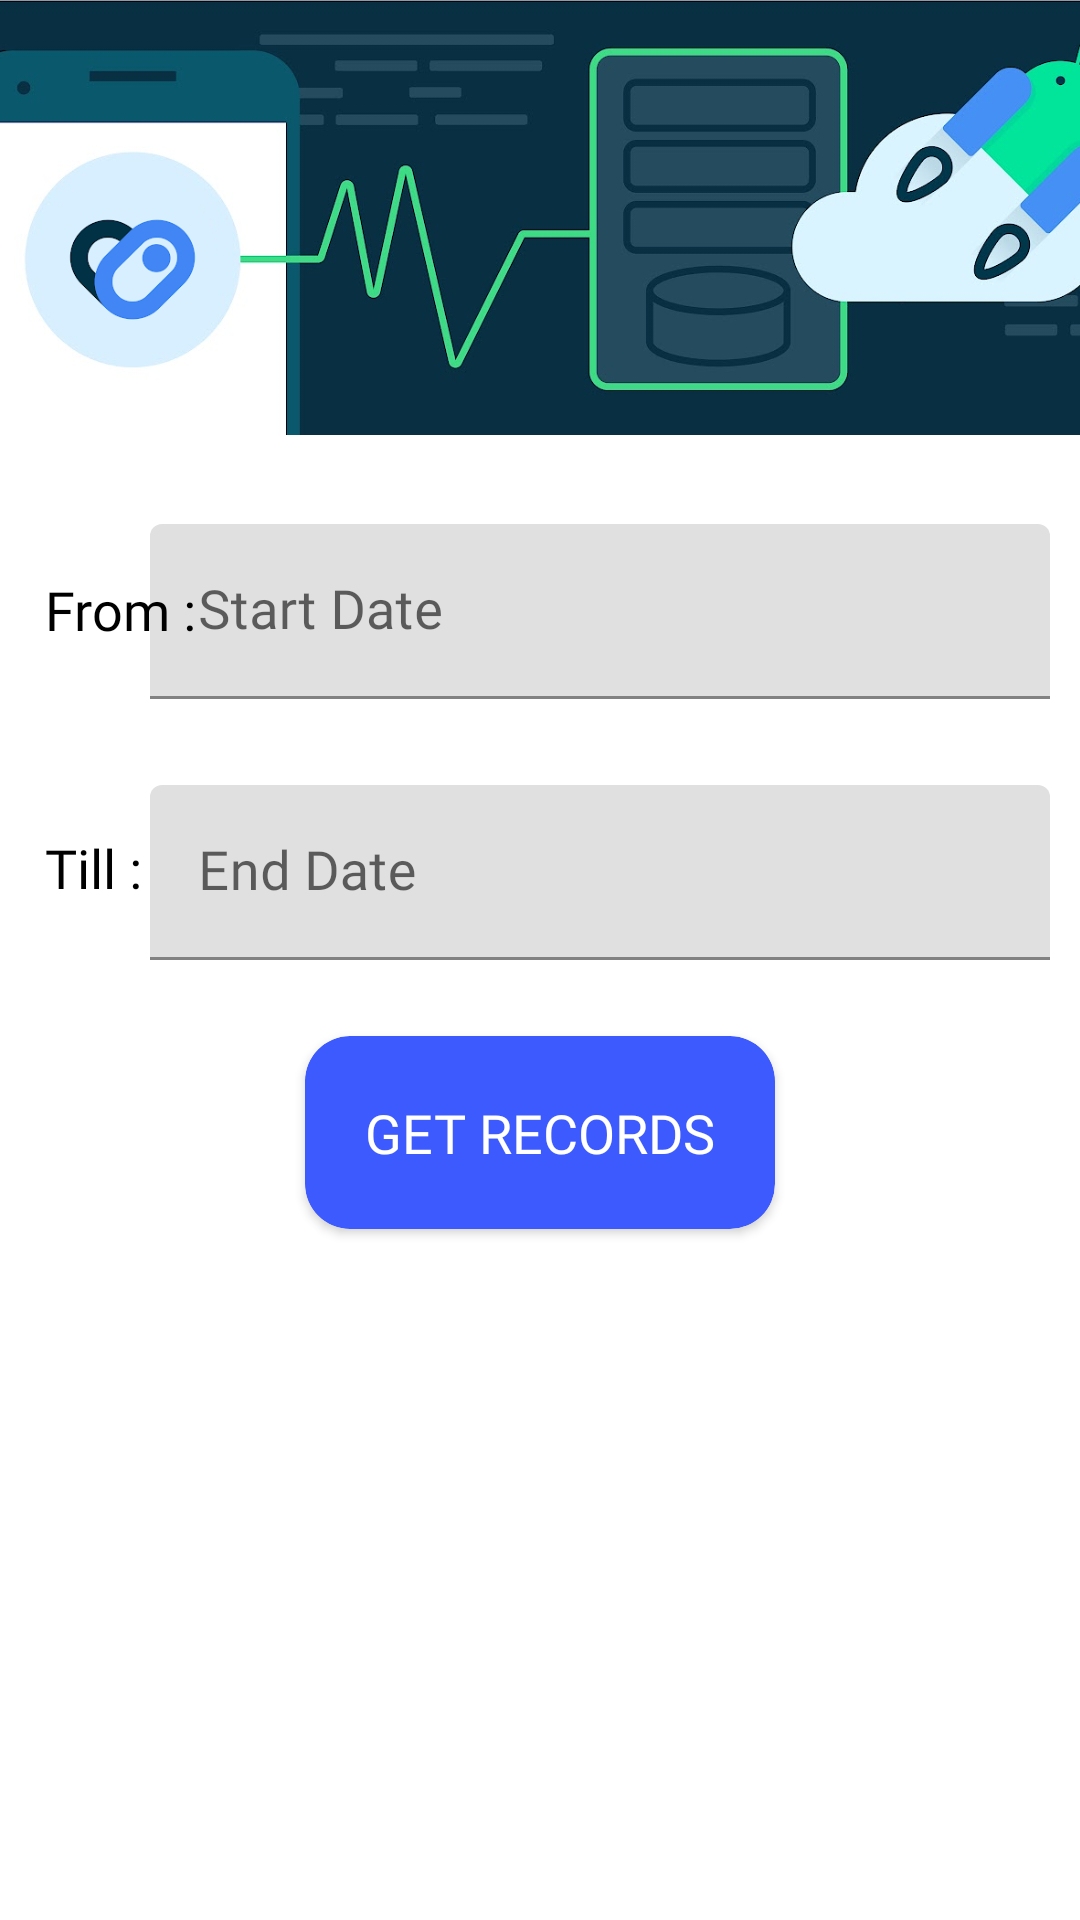

The Android layout XML behind this screen, and the referenced resources:
<!-- AndroidManifest.xml: activity theme Theme.HRMAA_PROTOTYPE.NoActionBar -->
<!-- res/layout/activity_date.xml -->
<?xml version="1.0" encoding="utf-8"?>
<layout xmlns:android="http://schemas.android.com/apk/res/android"
    xmlns:app="http://schemas.android.com/apk/res-auto"
    xmlns:tools="http://schemas.android.com/tools">

    <data>

    </data>

    <androidx.constraintlayout.widget.ConstraintLayout
        android:layout_width="match_parent"
        android:layout_height="match_parent"
        tools:context=".healthConnect.DateActivity">

        <com.google.android.material.textfield.TextInputLayout
            android:id="@+id/start_date_til_da"
            android:layout_width="300dp"
            android:layout_height="wrap_content"
            android:layout_marginEnd="10dp"
            app:layout_constraintBottom_toBottomOf="parent"
            app:layout_constraintEnd_toEndOf="parent"
            app:layout_constraintHorizontal_bias="1.0"
            app:layout_constraintStart_toEndOf="@id/from_tv_da"
            app:layout_constraintTop_toTopOf="parent"
            app:layout_constraintVertical_bias="0.3">

            <com.google.android.material.textfield.TextInputEditText
                android:id="@+id/start_date_tiet_da"
                android:layout_width="match_parent"
                android:layout_height="wrap_content"
                android:fontFamily="@font/orbitron_regular"
                android:hint="Start Date"
                android:inputType="datetime"
                android:textSize="18sp"
                tools:ignore="TouchTargetSizeCheck" />
        </com.google.android.material.textfield.TextInputLayout>

        <TextView
            android:id="@+id/from_tv_da"
            android:layout_width="wrap_content"
            android:layout_height="wrap_content"
            android:layout_marginStart="15dp"
            android:fontFamily="@font/orbitron_bold"
            android:text="From : "
            android:textColor="@color/black"
            android:textSize="18sp"
            app:layout_constraintBottom_toBottomOf="parent"
            app:layout_constraintEnd_toEndOf="parent"
            app:layout_constraintHorizontal_bias="0.0"
            app:layout_constraintStart_toStartOf="parent"
            app:layout_constraintTop_toTopOf="parent"
            app:layout_constraintVertical_bias="0.31"></TextView>

        <com.google.android.material.textfield.TextInputLayout
            android:id="@+id/end_date_til_da"
            android:layout_width="300dp"
            android:layout_height="wrap_content"
            android:layout_marginEnd="10dp"
            app:layout_constraintBottom_toBottomOf="parent"
            app:layout_constraintEnd_toEndOf="parent"
            app:layout_constraintHorizontal_bias="1.0"
            app:layout_constraintStart_toEndOf="@id/from_tv_da"
            app:layout_constraintTop_toTopOf="parent"
            app:layout_constraintVertical_bias="0.45">

            <com.google.android.material.textfield.TextInputEditText
                android:id="@+id/end_date_tiet_da"
                android:layout_width="match_parent"
                android:layout_height="wrap_content"
                android:fontFamily="@font/orbitron_regular"
                android:hint="End Date"
                android:inputType="datetime"
                android:textSize="18sp"
                tools:ignore="TouchTargetSizeCheck" />
        </com.google.android.material.textfield.TextInputLayout>

        <TextView
            android:id="@+id/till_tv_da"
            android:layout_width="wrap_content"
            android:layout_height="wrap_content"
            android:layout_marginStart="15dp"
            android:fontFamily="@font/orbitron_bold"
            android:text="Till : "
            android:textColor="@color/black"
            android:textSize="18sp"
            app:layout_constraintBottom_toBottomOf="parent"
            app:layout_constraintEnd_toEndOf="parent"
            app:layout_constraintHorizontal_bias="0.0"
            app:layout_constraintStart_toStartOf="parent"
            app:layout_constraintTop_toTopOf="parent"
            app:layout_constraintVertical_bias="0.45"></TextView>

        <androidx.cardview.widget.CardView
            android:id="@+id/get_rec_cv_da"
            android:layout_width="wrap_content"
            android:layout_height="wrap_content"
            app:cardBackgroundColor="#3D5AFE"
            app:cardCornerRadius="15dp"
            app:layout_constraintBottom_toBottomOf="parent"
            app:layout_constraintEnd_toEndOf="parent"
            app:layout_constraintHorizontal_bias="0.5"
            app:layout_constraintStart_toStartOf="parent"
            app:layout_constraintTop_toTopOf="parent"
            app:layout_constraintVertical_bias="0.6">

            <TextView
                android:id="@+id/get_rec_tv_da"
                android:layout_width="wrap_content"
                android:layout_height="wrap_content"
                android:fontFamily="@font/orbitron_bold"
                android:padding="20dp"
                android:text="GET RECORDS"
                android:textColor="@color/white"
                android:textSize="18sp" />
        </androidx.cardview.widget.CardView>

        <ImageView
            android:id="@+id/imageView"
            android:layout_width="match_parent"
            android:layout_height="145dp"
            android:scaleType="centerCrop"
            app:layout_constraintBottom_toBottomOf="parent"
            app:layout_constraintEnd_toEndOf="parent"
            app:layout_constraintStart_toStartOf="parent"
            app:layout_constraintTop_toTopOf="parent"
            app:layout_constraintVertical_bias="0.0"
            app:srcCompat="@drawable/health_connect_bg" />

    </androidx.constraintlayout.widget.ConstraintLayout>
</layout>
<!-- resources referenced by this layout -->
<resources>
  <!-- drawable health_connect_bg: png bitmap (drawable, 203395 bytes) -->
  <style name="Theme.HRMAA_PROTOTYPE.NoActionBar">
          <item name="windowActionBar">false</item>
          <item name="windowNoTitle">true</item>
      </style>
  <!-- not gathered from this repository: default colours our renderer supplied (Android Studio template values) -->
  <color name="black">#FF000000</color>
  <color name="white">#FFFFFFFF</color>
</resources>
